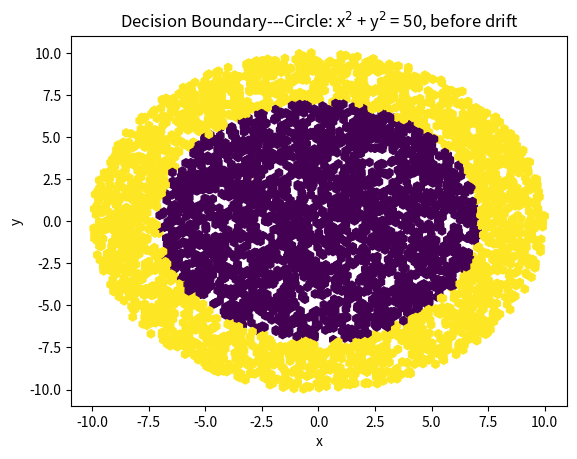
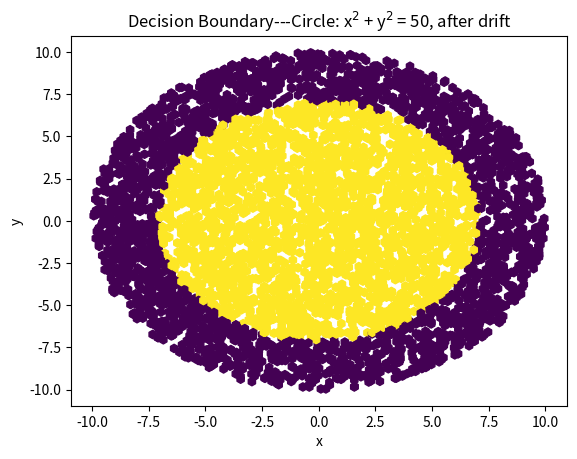

These charts were generated, in order, by the following Python code:
import numpy as np
import matplotlib.pyplot as plt
import csv
max_sample = 100000

rr = np.random.uniform(0, 100, max_sample)
theta = np.random.uniform(0, 2 * np.pi, max_sample)
X = np.sqrt(rr) * np.cos(theta)
Y = np.sqrt(rr) * np.sin(theta)#to be uniform
data = np.column_stack((X, Y))

l, w = data.shape
label = np.zeros((l, 1))

#a flag to control drifts
flag = 1
for i in range(l):
    if flag == 1:
        if data[i, 0] ** 2 + data[i, 1] ** 2 >= 50:
            label[i] = 0
        else:
            label[i] = 1
    else:
        if data[i, 0] ** 2 + data[i, 1] ** 2 <= 50:
            label[i] = 0
        else:
            label[i] = 1
    if i % 5000 == 0:
        flag *= -1

#######before drift#################
plt.figure(0)
X1 = X[0:5000]
Y1 = Y[0:5000]
Z1 = label[0:5000]
plt.scatter(X1, Y1, marker='h', c=Z1)
plt.xlabel('x')
plt.ylabel('y')
plt.title('Decision Boundary---Circle: x$^2$ + y$^2$ = 50, before drift')


####### after drift ##############
plt.figure(1)
X1 = X[5000:10000]
Y1 = Y[5000:10000]
Z1 = label[5000:10000]
plt.scatter(X1, Y1, marker='h', c=Z1)
plt.xlabel('x')
plt.ylabel('y')
plt.title('Decision Boundary---Circle: x$^2$ + y$^2$ = 50, after drift')

#######  writer  #####################
data = np.column_stack((data, label))
with open('circle_100000.csv', 'w', encoding='utf-8', newline='') as fp:
    writer = csv.writer(fp)
    writer.writerows(data)

plt.show()
